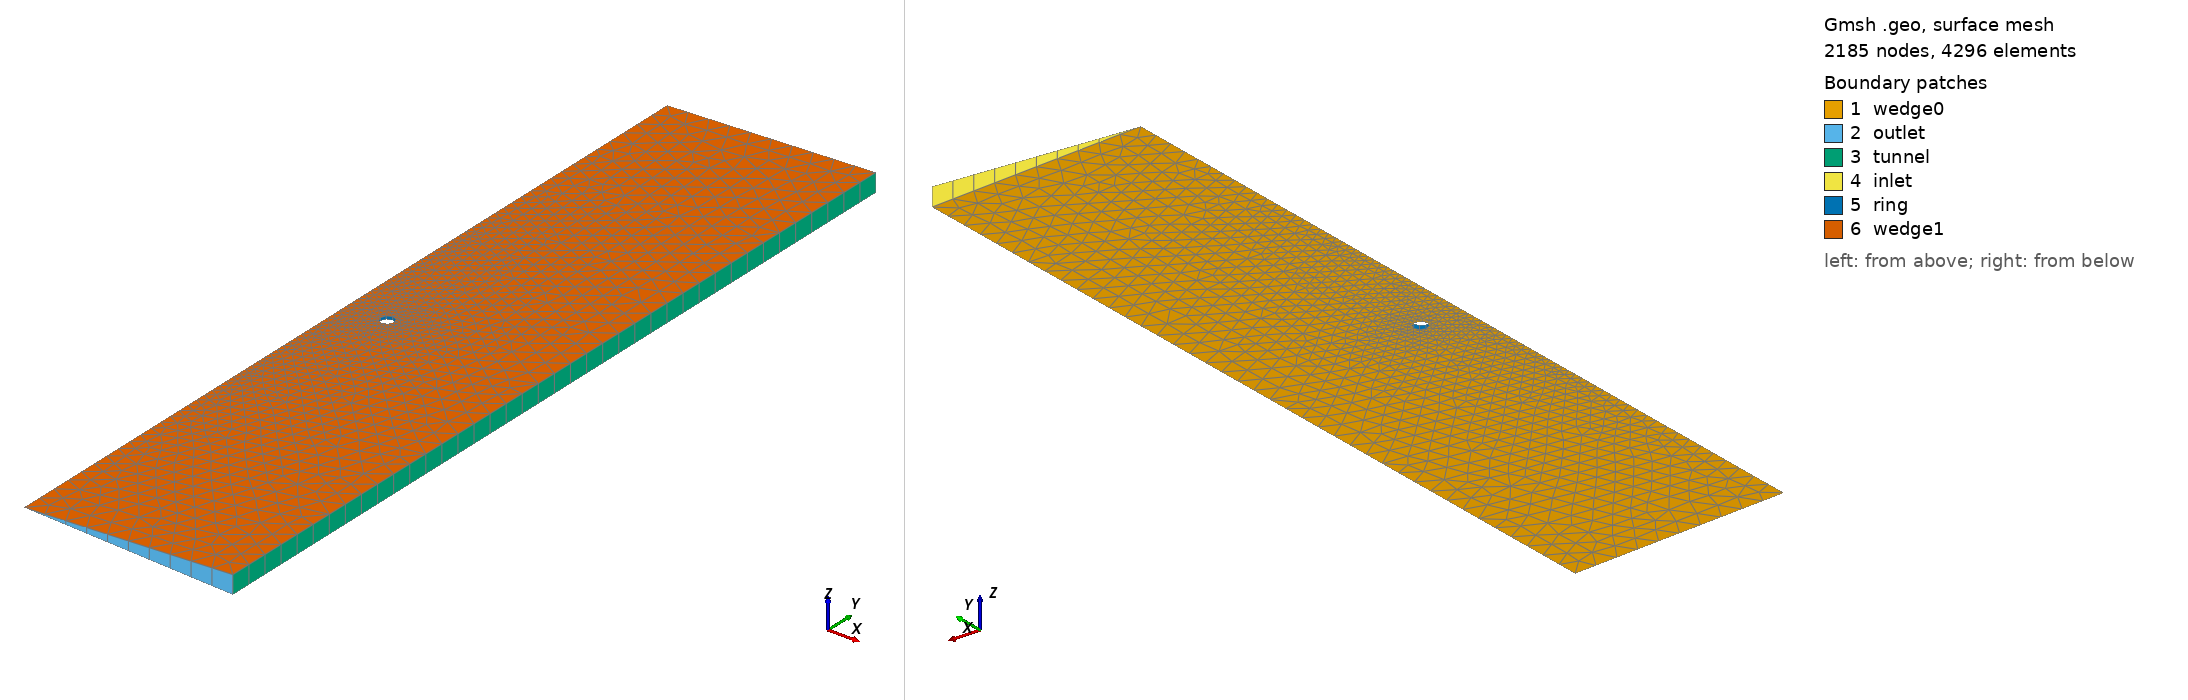

Gmsh geometry script, surface-meshed: 2185 nodes, 4296 surface elements. Boundary patches (legend numbers): 1 wedge0, 2 outlet, 3 tunnel, 4 inlet, 5 ring, 6 wedge1. Left view from above one corner, right view from below the opposite corner. Legend entries are the model's physical surfaces. The drawing asked Gmsh for element sizes between 1% and 20% of the model's largest extent; the script's own settings can give other sizes.

=== main.geo (drawn) ===
//Inputs
ring_diameter = 0.3;
ring_thickness = 0.1;
domain_diameter = 10*ring_diameter;
domain_length = 20*ring_diameter;
ring_gridsize = 0.05*ring_diameter;
domain_gridsize = 0.05*domain_diameter;

Point(1) = {0,0,0,ring_gridsize};
Point(2) = {ring_diameter,0,0,ring_gridsize};
Point(3) = {ring_diameter+ring_thickness/2,0,0,ring_gridsize};
Point(4) = {ring_diameter,ring_thickness/2,0,ring_gridsize};
Point(5) = {ring_diameter-ring_thickness/2,0,0,ring_gridsize};
Point(6) = {ring_diameter,-ring_thickness/2,0,ring_gridsize};

Circle(7) = {3,2,4};
Circle(8) = {4,2,5};
Circle(9) = {5,2,6};
Circle(10) = {6,2,3};

Line Loop(11) = {7,8,9,10};

Point(12) = {0,-domain_length/2,0,domain_gridsize};
Point(13) = {domain_diameter/2,-domain_length/2,0,domain_gridsize};
Point(14) = {domain_diameter/2,domain_length/2,0,domain_gridsize};
Point(15) = {0,domain_length/2,0,domain_gridsize};

Line(16) = {1,12};
Line(17) = {12,13};
Line(18) = {13,14};
Line(19) = {14,15};
Line(20) = {15,1};

Line Loop(21) = {16:20};

Plane Surface(22) = {21,11};

Rotate {{0,1,0},{0,0,0},2.5*Pi/180.0}
{
	Surface{22};
}
new_entities[] = Extrude {{0,1,0},{0,0,0},-5*Pi/180.0}
{
	Surface{22};
	Layers{1};
	Recombine;
};

Physical Surface("wedge0") = {22};
Physical Surface("wedge1") = {new_entities[0]};
Physical Surface("outlet") = {new_entities[2]};
Physical Surface("tunnel") = {new_entities[3]};
Physical Surface("inlet") = {new_entities[4]};
Physical Surface("ring") = {new_entities[{5:8}]};

Physical Volume(1000) = {new_entities[1]};
